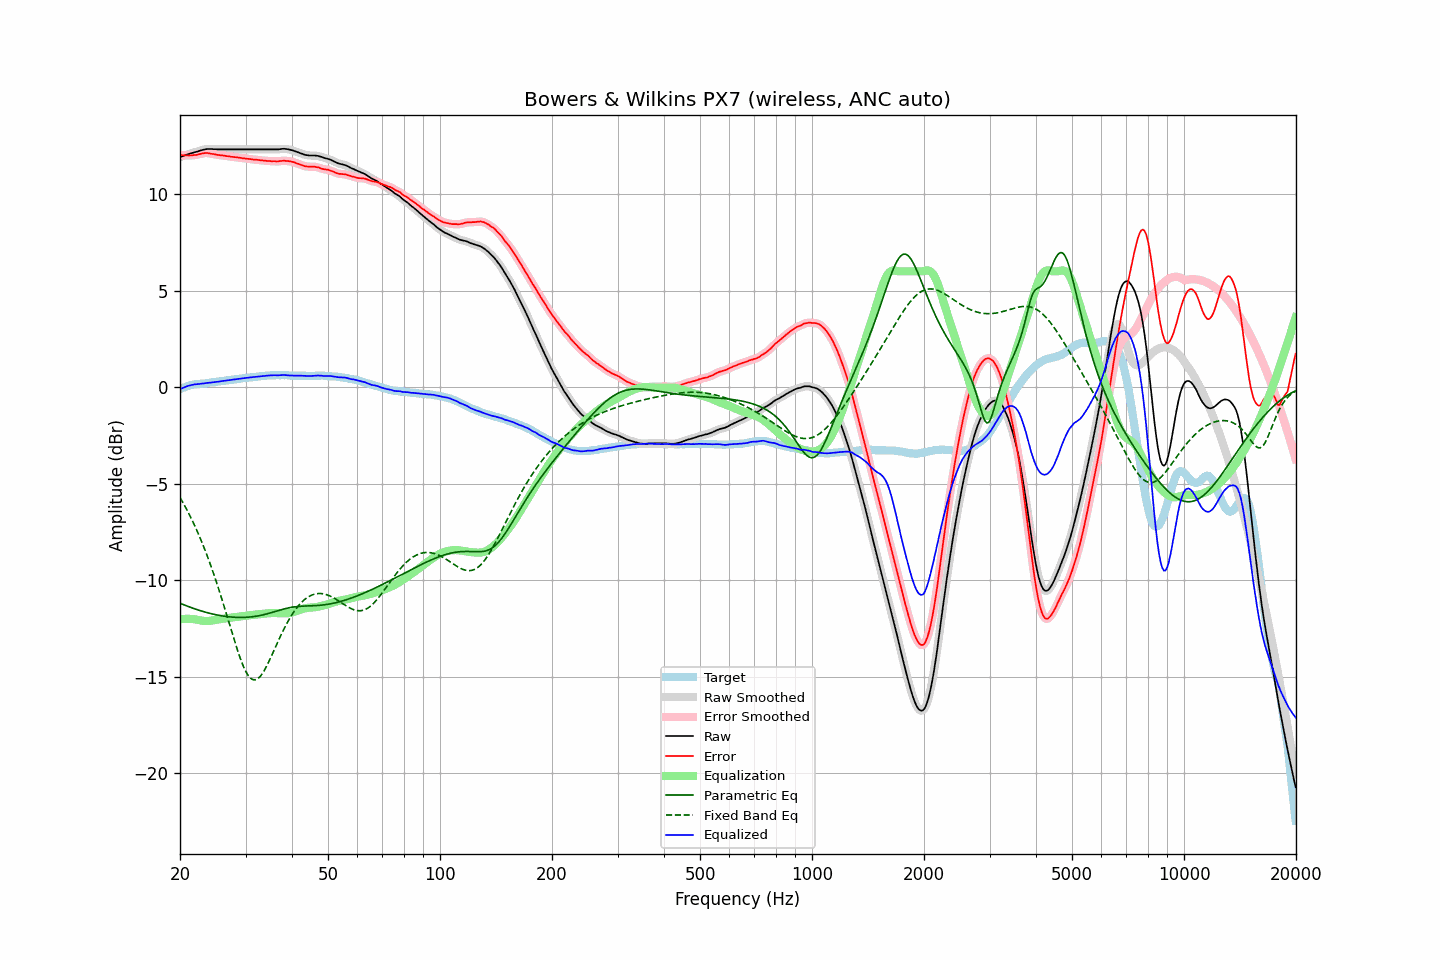

Source data for this figure (header and first rows):
frequency, raw, error, smoothed, error_smoothed, equalization, parametric_eq, fixed_band_eq, equalized_raw, equalized_smoothed, target
20.00, 11.91, 12.02, 11.91, 12.02, -12.03, -11.20, -5.72, -0.12, -0.12, -0.11
20.20, 11.95, 12.02, 11.95, 12.02, -12.02, -11.23, -5.86, -0.07, -0.07, -0.07
20.40, 11.98, 12.01, 11.98, 12.02, -12.01, -11.27, -6.01, -0.03, -0.03, -0.03
20.61, 12.01, 12.02, 12.01, 12.02, -12.01, -11.30, -6.16, 0.00, 0.01, -0.01
20.81, 12.04, 12.01, 12.04, 12.01, -12.01, -11.33, -6.32, 0.04, 0.04, 0.03
21.02, 12.07, 12.00, 12.07, 12.01, -12.01, -11.36, -6.47, 0.07, 0.06, 0.07
21.23, 12.09, 12.00, 12.10, 12.01, -12.01, -11.40, -6.64, 0.08, 0.09, 0.09
21.44, 12.12, 12.01, 12.12, 12.01, -12.01, -11.43, -6.81, 0.11, 0.11, 0.11
21.66, 12.14, 12.02, 12.15, 12.02, -12.02, -11.46, -6.98, 0.12, 0.13, 0.13
21.87, 12.17, 12.04, 12.17, 12.03, -12.03, -11.49, -7.15, 0.14, 0.14, 0.14
22.09, 12.19, 12.04, 12.19, 12.04, -12.04, -11.51, -7.34, 0.15, 0.15, 0.16
22.31, 12.21, 12.05, 12.22, 12.05, -12.06, -11.54, -7.52, 0.15, 0.16, 0.17
22.54, 12.24, 12.08, 12.24, 12.07, -12.08, -11.57, -7.72, 0.16, 0.16, 0.17
22.76, 12.27, 12.10, 12.27, 12.10, -12.10, -11.59, -7.91, 0.18, 0.17, 0.18
22.99, 12.29, 12.12, 12.29, 12.12, -12.11, -11.62, -8.12, 0.18, 0.19, 0.18
23.22, 12.31, 12.13, 12.32, 12.13, -12.12, -11.64, -8.32, 0.19, 0.20, 0.19
23.45, 12.33, 12.14, 12.33, 12.14, -12.12, -11.67, -8.54, 0.21, 0.21, 0.20
23.69, 12.34, 12.14, 12.34, 12.13, -12.12, -11.69, -8.76, 0.22, 0.22, 0.20
23.92, 12.34, 12.12, 12.35, 12.12, -12.12, -11.71, -8.98, 0.23, 0.23, 0.22
24.16, 12.34, 12.10, 12.34, 12.10, -12.11, -11.73, -9.21, 0.24, 0.24, 0.24
24.40, 12.34, 12.09, 12.34, 12.09, -12.09, -11.75, -9.45, 0.25, 0.25, 0.25
24.65, 12.33, 12.08, 12.34, 12.07, -12.08, -11.77, -9.69, 0.25, 0.26, 0.25
24.89, 12.33, 12.06, 12.33, 12.06, -12.06, -11.79, -9.94, 0.27, 0.27, 0.27
25.14, 12.32, 12.04, 12.33, 12.04, -12.05, -11.81, -10.19, 0.27, 0.28, 0.28
25.39, 12.32, 12.03, 12.32, 12.03, -12.03, -11.82, -10.45, 0.29, 0.29, 0.29
25.65, 12.32, 12.02, 12.32, 12.02, -12.02, -11.84, -10.71, 0.30, 0.30, 0.30
25.91, 12.32, 12.01, 12.32, 12.01, -12.01, -11.85, -10.98, 0.31, 0.31, 0.31
26.16, 12.32, 12.00, 12.32, 12.00, -12.00, -11.87, -11.25, 0.32, 0.32, 0.32
26.43, 12.32, 11.99, 12.32, 11.99, -11.99, -11.88, -11.52, 0.34, 0.34, 0.33
26.69, 12.32, 11.97, 12.32, 11.98, -11.98, -11.89, -11.80, 0.35, 0.35, 0.35
26.96, 12.32, 11.96, 12.32, 11.96, -11.97, -11.90, -12.07, 0.36, 0.36, 0.36
27.23, 12.32, 11.96, 12.32, 11.95, -11.96, -11.91, -12.35, 0.37, 0.37, 0.37
27.50, 12.32, 11.94, 12.32, 11.94, -11.94, -11.92, -12.63, 0.38, 0.38, 0.39
27.77, 12.32, 11.94, 12.32, 11.93, -11.93, -11.92, -12.91, 0.39, 0.39, 0.39
28.05, 12.32, 11.92, 12.32, 11.92, -11.92, -11.93, -13.18, 0.40, 0.40, 0.41
28.33, 12.32, 11.92, 12.32, 11.91, -11.91, -11.93, -13.44, 0.41, 0.41, 0.40
28.62, 12.32, 11.90, 12.32, 11.90, -11.90, -11.93, -13.70, 0.42, 0.42, 0.42
28.90, 12.32, 11.89, 12.32, 11.89, -11.89, -11.94, -13.94, 0.43, 0.43, 0.43
29.19, 12.32, 11.88, 12.32, 11.88, -11.88, -11.94, -14.17, 0.45, 0.45, 0.44
29.48, 12.32, 11.86, 12.32, 11.87, -11.87, -11.94, -14.38, 0.46, 0.46, 0.46
29.78, 12.32, 11.85, 12.32, 11.85, -11.86, -11.93, -14.58, 0.47, 0.47, 0.47
30.08, 12.32, 11.84, 12.32, 11.84, -11.85, -11.93, -14.75, 0.48, 0.48, 0.48
30.38, 12.32, 11.84, 12.32, 11.84, -11.83, -11.92, -14.89, 0.49, 0.49, 0.49
30.68, 12.32, 11.83, 12.32, 11.83, -11.82, -11.92, -15.01, 0.50, 0.50, 0.50
30.99, 12.32, 11.82, 12.32, 11.82, -11.82, -11.91, -15.09, 0.51, 0.51, 0.51
31.30, 12.32, 11.81, 12.32, 11.81, -11.81, -11.90, -15.15, 0.52, 0.52, 0.51
31.61, 12.32, 11.79, 12.32, 11.80, -11.80, -11.89, -15.17, 0.53, 0.53, 0.53
31.93, 12.32, 11.79, 12.32, 11.79, -11.79, -11.88, -15.17, 0.53, 0.53, 0.53
32.24, 12.32, 11.78, 12.32, 11.78, -11.78, -11.86, -15.13, 0.54, 0.54, 0.54
32.57, 12.32, 11.77, 12.32, 11.77, -11.77, -11.85, -15.07, 0.55, 0.55, 0.55
32.89, 12.32, 11.76, 12.32, 11.76, -11.76, -11.83, -14.98, 0.56, 0.56, 0.57
33.22, 12.32, 11.76, 12.32, 11.75, -11.75, -11.81, -14.87, 0.57, 0.57, 0.57
33.55, 12.32, 11.74, 12.32, 11.74, -11.74, -11.80, -14.74, 0.58, 0.58, 0.58
33.89, 12.32, 11.74, 12.32, 11.74, -11.74, -11.78, -14.60, 0.59, 0.59, 0.58
34.23, 12.32, 11.72, 12.32, 11.73, -11.73, -11.75, -14.44, 0.60, 0.60, 0.60
34.57, 12.32, 11.72, 12.32, 11.72, -11.72, -11.73, -14.27, 0.60, 0.60, 0.60
34.92, 12.32, 11.72, 12.32, 11.71, -11.71, -11.71, -14.10, 0.61, 0.61, 0.61
35.27, 12.32, 11.71, 12.32, 11.71, -11.71, -11.68, -13.91, 0.61, 0.61, 0.62
35.62, 12.32, 11.71, 12.32, 11.71, -11.71, -11.66, -13.73, 0.62, 0.62, 0.61
35.97, 12.32, 11.71, 12.32, 11.70, -11.71, -11.63, -13.54, 0.62, 0.62, 0.61
... 635 more rows
